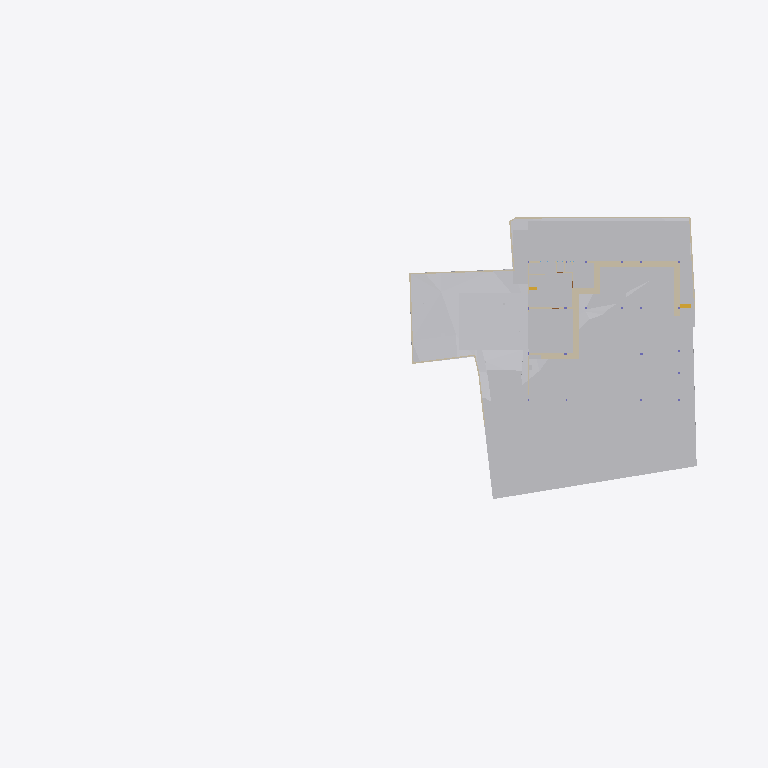
Plan cut of the same IFC building model at storey 'Site' (level -2.70 m, cut at -1.30 m), seen from above with north up, elements coloured by IFC class: 24 other elements (light grey), 24 walls (beige), 1 stair flight (yellow). Cut surfaces are drawn darker.
Extent 96.7 m × 45.5 m × 28.6 m (x, y, z). Storeys (10): Footing at -3.50 m; Site at -2.70 m; GF at -2.55 m; FF Lvl at 0.00 m; Plumbing at 0.00 m; Electrical at 0.00 m; FF at 0.45 m; FF Lintel at 3.15 m; schedule at 3.50 m; SF at 3.65 m. Elements (591): 132 IfcBeam, 79 IfcWall, 46 IfcPipeSegment, 45 IfcSlab, 43 IfcColumn, 40 IfcDoor, 37 IfcWindow, 30 IfcFurniture, 25 IfcEarthworksCut, 22 IfcGeographicElement, 17 IfcFooting, 16 IfcSanitaryTerminal.

HEADER;
FILE_DESCRIPTION(('ViewDefinition [CoordinationView]'),'2;1');
FILE_NAME('Manilal.ifc','2025-07-24T11:55:14+05:30',(),(),'IfcOpenShell 0.8.3-post1','Bonsai 0.8.3-post1','');
FILE_SCHEMA(('IFC4X3'));
ENDSEC;
DATA;
#1480=IFCPROJECT('2TuuvCHJz54PsFPcraEbH$',$,'My Project',$,$,$,$,(#3,#128),#1481);
#3305=IFCSITE('0lpfVeOW52QfroqLYyHNY2',$,'My Site',$,$,#26,$,$,$,$,$,$,$,$);
#3313=IFCBUILDING('0MzaWOaS178x5FMqOflU3C',$,'My Building',$,$,#25,$,$,$,$,$,$);
#2081=IFCBUILDINGSTOREY('09kFoqoxrCvB1_fcEsMZsQ',$,'FF',$,$,#217,$,$,$,$);
#2986=IFCBUILDINGSTOREY('0zoFHJ9PnFW80M$mIVDQW3',$,'GF',$,$,#14477,$,$,$,$);
#17145=IFCBUILDINGSTOREY('0MckaoTknA3edZMUNhTyAK',$,'SF',$,$,#17254,$,$,$,$);
#20035=IFCBUILDINGSTOREY('3LpnsPikv4mRTBpfC3WQtx',$,'FF Lvl',$,$,#20051,$,$,$,$);
#23582=IFCBUILDINGSTOREY('0DtUgpQ1b6nBmkLmvc_ehu',$,'FF Lintel',$,$,#23767,$,$,$,$);
#459032=IFCBUILDINGSTOREY('2nxT8wHGnDX9t8LjuK$yoz',$,'Footing',$,$,#459177,$,$,$,$);
#482732=IFCBUILDINGSTOREY('0qJiDzySr4lhgisX7t8beM',$,'Site',$,$,#482753,$,$,$,$);
#485569=IFCBUILDINGSTOREY('33UZQ2TSvAg8IY4x5QCp2i',$,'schedule',$,$,#490135,$,$,$,$);
#507278=IFCBUILDINGSTOREY('0fi$VcvNr0Zu6wnPuK6jDB',$,'Plumbing',$,$,#507299,$,$,$,$);
#531643=IFCBUILDINGSTOREY('2JRfeNnUP7R92jcKtKmwj5',$,'Electrical',$,$,#531659,$,$,$,$);
#457595=IFCGEOGRAPHICELEMENT('1mqx3WFMb0_xZzgY5_pKpf',$,'Site',$,$,$,#458342,$,.TERRAIN.);
#469019=IFCEARTHWORKSCUT('2Q_BpVgoH5UP4ov3lAq_Nd',$,'Cut',$,$,#469057,#469032,$,.BASE_EXCAVATION.);
#461213=IFCEARTHWORKSCUT('2x49TXK193K9MJc3CK9x_n',$,'Cut',$,$,#461251,#461226,$,.BASE_EXCAVATION.);
#459974=IFCEARTHWORKSCUT('1orBtrQ6r9QBXstUuMTyak',$,'Cut',$,$,#462420,#459987,$,.BASE_EXCAVATION.);
#460540=IFCEARTHWORKSCUT('3NfQzW2p90kemh8IGcUxhf',$,'roader',$,$,#461135,#461124,$,.PAVEMENTMILLING.);
#483723=IFCEARTHWORKSCUT('0lv4XU7zX8PPDYPdO7aOdg',$,'Cut',$,$,#483779,#483736,$,.BASE_EXCAVATION.);
#472415=IFCEARTHWORKSFILL('0SId10rUP56RfmvaC9ti3V',$,'Cube',$,$,#473530,#472425,$,.SLOPEFILL.);
#483793=IFCEARTHWORKSCUT('3gyAx8JZbCZQsI6FN6xhKy',$,'Cut',$,$,#483831,#483806,$,.BASE_EXCAVATION.);
#469330=IFCEARTHWORKSCUT('01J8VwQ8f08gmXDrlhIlzq',$,'Cut',$,$,#469399,#469343,$,.BASE_EXCAVATION.);
#471956=IFCEARTHWORKSCUT('064wt44Qr018YjnvVkk4J1',$,'Cut',$,$,#472003,#471969,$,.BASE_EXCAVATION.);
#93186=IFCVEHICLE('09kCGSf$LDBwv0agp2PRhM',$,'Vehicle',$,$,#245794,#93199,$,$);
#472474=IFCWALL('1moSAGyaj6X9dKOrtxI8Fe',$,'Wall',$,$,#473379,#472485,$,$);
#19398=IFCVEHICLE('0rzGDxo0H1CRYsT$ARQpVS',$,'Vehicle',$,$,#245789,#19411,$,$);
#472075=IFCEARTHWORKSCUT('3P_ZVV06j60u6$ptV0zgAt',$,'Cut',$,$,#472104,#472088,$,.BASE_EXCAVATION.);
#473249=IFCWALL('1KbxXSTQH2teyECKGpd9D2',$,'Wall',$,$,#473423,#473260,$,$);
#483597=IFCEARTHWORKSCUT('1t$VJ4$o90evgf8hngEw3O',$,'Cut',$,$,#483635,#483610,$,.BASE_EXCAVATION.);
#483684=IFCEARTHWORKSCUT('3NGXkKzmP9mwmT7XBm4eTA',$,'Cut',$,$,#483784,#483697,$,.BASE_EXCAVATION.);
#473312=IFCWALL('0D7izqDE9Fp8sOi_qFuCii',$,'Wall',$,$,#473361,#473323,$,$);
#229124=IFCWALL('3MfSYaOiTA4AjSKpPvRhyi',$,'Wall',$,$,#395482,#229135,$,$);
#170412=IFCWALL('02QSUeXF96zws6rSEwOtxB',$,'Wall',$,$,#471821,#170423,$,$);
#473463=IFCWALL('1GppCG6LrDywOQqWlDzPYg',$,'Wall',$,$,#501941,#473474,$,$);
#483346=IFCEARTHWORKSCUT('3CVsSk1n15tOTdxMSAWwV$',$,'Cut',$,$,#483587,#483359,$,.BASE_EXCAVATION.);
#28186=IFCWALL('2UlyJbGOL47vem9W3W5T7b',$,'Wall',$,$,#214889,#28197,$,$);
#469628=IFCEARTHWORKSCUT('3KiEpGBc11ZuQOzkAXEcMN',$,'Cut',$,$,#470197,#469641,$,.BASE_EXCAVATION.);
#14810=IFCWALL('1YbjuILpv4AxLe7Ucp54z8',$,'Wall',$,$,#501924,#14821,$,$);
#214630=IFCWALL('1v3BeDslv3W8LfR3WiqTEd',$,'Wall',$,$,#214830,#214641,$,$);
#469738=IFCEARTHWORKSCUT('2CFy$zORXCoR3tq$xUvFLs',$,'Cut',$,$,#470187,#469751,$,.BASE_EXCAVATION.);
#469796=IFCEARTHWORKSCUT('1xOkX0EnbDXe45unux$M5M',$,'Cut',$,$,#470182,#469809,$,.BASE_EXCAVATION.);
#469680=IFCEARTHWORKSCUT('3DH8AXGtr84A1S6fSLl6R5',$,'Cut',$,$,#470202,#469693,$,.BASE_EXCAVATION.);
#469709=IFCEARTHWORKSCUT('24tjs_WczFGx2s92wm5ufQ',$,'Cut',$,$,#470177,#469722,$,.BASE_EXCAVATION.);
#469762=IFCEARTHWORKSCUT('2c4gnIr3v1nAQHoHaKZ1p7',$,'Cut',$,$,#470192,#469775,$,.BASE_EXCAVATION.);
#395961=IFCWALL('2oTy5UOG136OtM3IP_qiPs',$,'Wall',$,$,#396036,#395972,$,$);
#472782=IFCWALL('2FqYND$9X5M9fHaixjCXYh',$,'Wall',$,$,#473026,#472793,$,$);
#186191=IFCWALL('1Esm3AND1CI8J4fqgYsqen',$,'Wall',$,$,#469490,#186202,$,$);
#469571=IFCEARTHWORKSCUT('2IfjuX05L3Q9F73mkLJFNM',$,'Cut',$,$,#469627,#469584,$,.BASE_EXCAVATION.);
#473027=IFCWALL('2zFLYjvBr64PEv0Q0wA1WK',$,'Wall',$,$,#473235,#473038,$,$);
#14894=IFCWALL('3LM7Pm6Iv8$Bf3kD16vEYX',$,'Wall',$,$,#501868,#14905,$,$);
#27353=IFCWALL('2Y2Bm57Cb8Exxz7st0aRUc',$,'Wall',$,$,#214921,#27364,$,$);
#30905=IFCWALL('0J9S4Srlb1MOsgNvH90_Ni',$,'Wall',$,$,#470610,#30916,$,$);
#27060=IFCWALL('10l$0x7lzBbBMMGF1qxI0s',$,'Wall',$,$,#27511,#27071,$,$);
#28224=IFCWALL('10RvTK_K97Xg3Zon6pJwxP',$,'Wall',$,$,#229504,#28235,$,$);
#101546=IFCWALL('0Rf_6ET3jB1A$TE_PSB8cB',$,'Wall',$,$,#471955,#101557,$,$);
#469076=IFCSTAIRFLIGHT('3akbHycZ93yR_8u_wyKIcq',$,'StairFlight',$,$,#469437,#469166,$,10,9,0.175,0.300000011920929,.STRAIGHT.);
#322899=IFCWALL('301zTpBY56QRbhbSgqyTtD',$,'Wall',$,$,#471924,#322910,$,$);
#483636=IFCEARTHWORKSCUT('0sikzQoBLANAJbN4DYsZsL',$,'Cut',$,$,#483674,#483649,$,.BASE_EXCAVATION.);
#475030=IFCWALL('0P8jPYbMTBahN2mQMeo_4L',$,'Wall',$,$,#475078,#475041,$,$);
#29467=IFCWALL('2U66_ERPrD$A$2PTOc1bPA',$,'Wall',$,$,#452475,#29478,$,$);
#496302=IFCWALL('1skRZA3gDArPLyHJ1xBWOA',$,'Wall',$,$,#498243,#496313,$,$);
#322727=IFCWALL('0NXfgi9BT5$x6dqiz38cKQ',$,'Wall',$,$,#497684,#322738,$,$);
ENDSEC;
